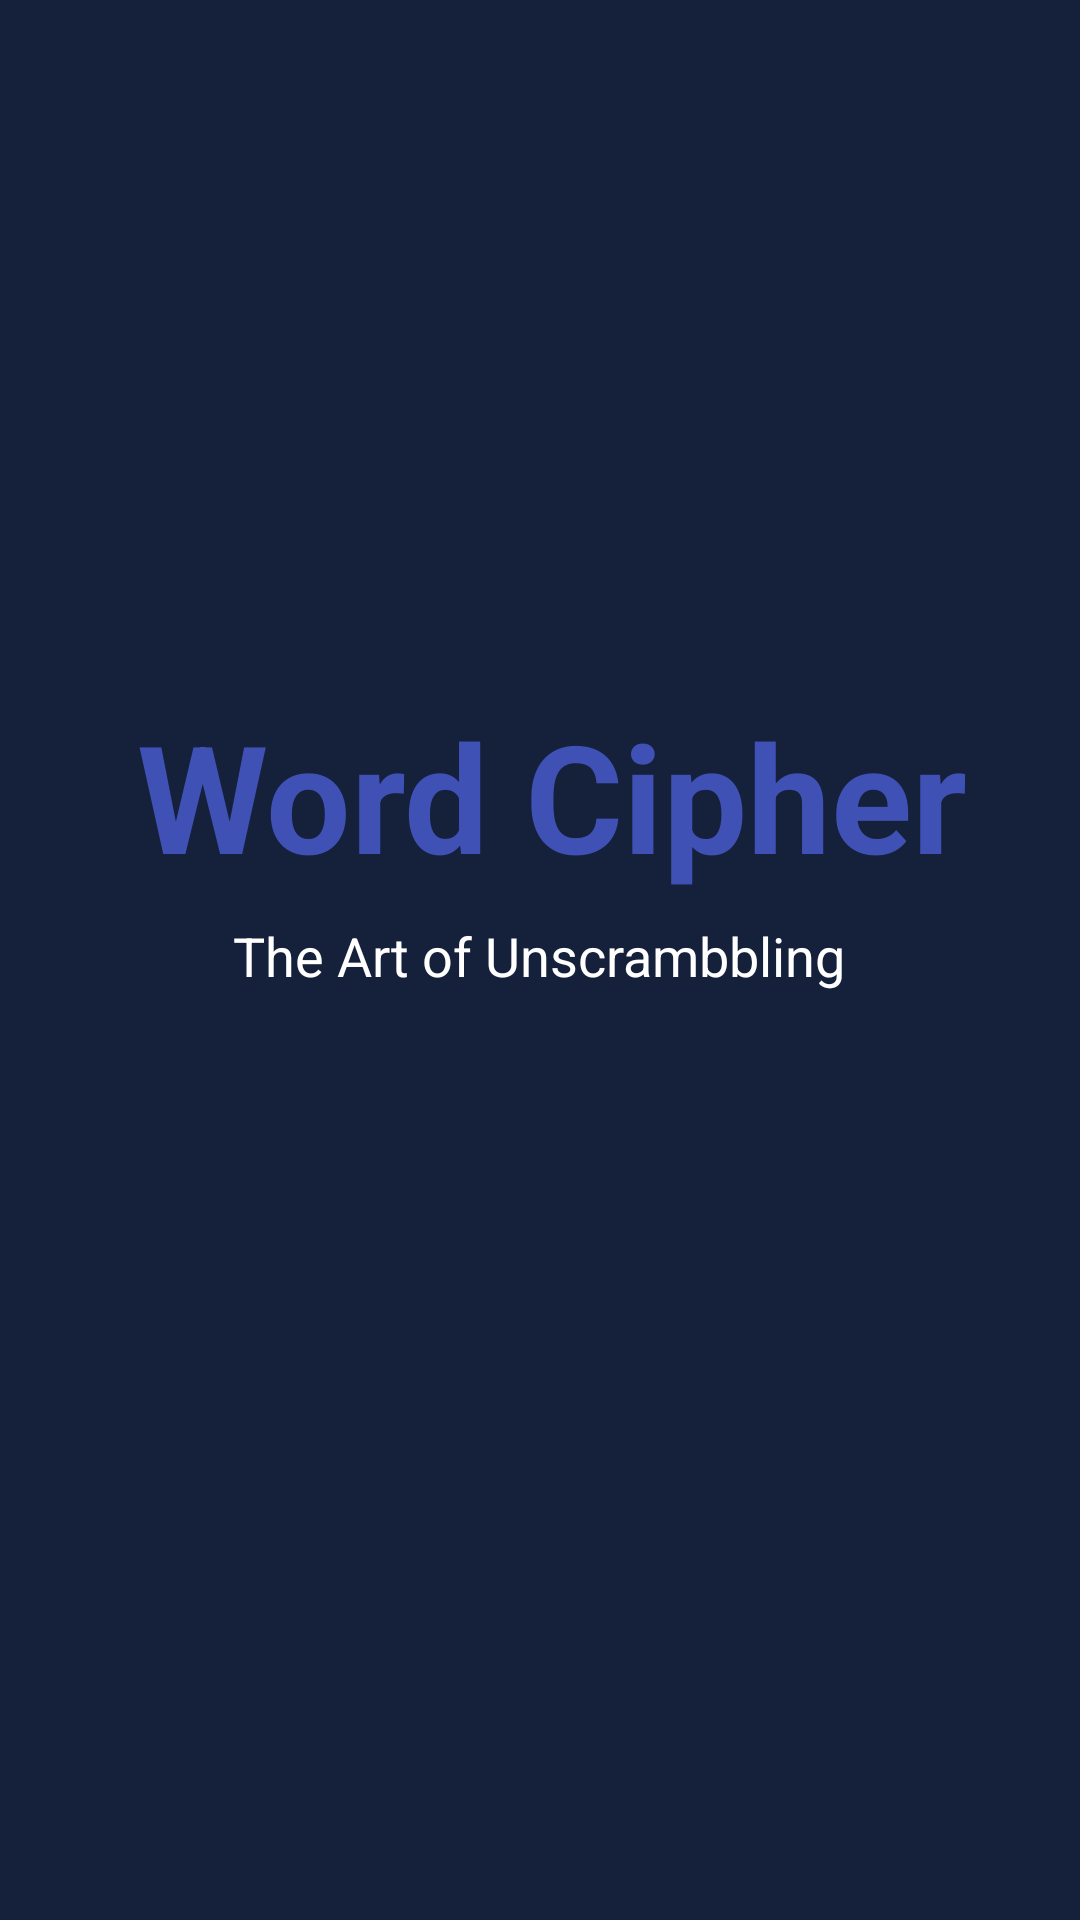

Here is an Android app screen rendered from its layout file. Give the layout XML and the strings, colors and styles it references.
<!-- AndroidManifest.xml: application theme Theme.AppCompat -->
<!-- res/layout/activity_main.xml -->
<?xml version="1.0" encoding="utf-8"?>
<android.support.constraint.ConstraintLayout xmlns:android="http://schemas.android.com/apk/res/android"
    xmlns:app="http://schemas.android.com/apk/res-auto"
    xmlns:tools="http://schemas.android.com/tools"
    android:id="@+id/wellcome_layout"
    android:layout_width="match_parent"
    android:layout_height="match_parent"
    android:background="@color/colorPrimaryDark"
    tools:context="com.softified.wordcipher.MainActivity">

    <ProgressBar
        android:id="@+id/loader"
        android:layout_width="wrap_content"
        android:layout_height="wrap_content"
        android:layout_marginBottom="49dp"
        android:layout_marginEnd="8dp"
        android:layout_marginLeft="8dp"
        android:layout_marginRight="8dp"
        android:layout_marginStart="8dp"
        android:layout_marginTop="8dp"
        android:elevation="2dp"
        app:layout_constraintBottom_toBottomOf="parent"
        app:layout_constraintLeft_toLeftOf="parent"
        app:layout_constraintRight_toRightOf="parent"
        app:layout_constraintTop_toBottomOf="@+id/textView3"
        app:layout_constraintVertical_bias="0.425" />

    <TextView
        android:id="@+id/Word_Cipher"
        android:layout_width="0dp"
        android:layout_height="wrap_content"
        android:layout_marginBottom="8dp"
        android:layout_marginEnd="8dp"
        android:layout_marginLeft="8dp"
        android:layout_marginRight="8dp"
        android:layout_marginStart="16dp"
        android:layout_marginTop="94dp"
        android:elevation="12dp"
        android:text="@string/word_cipher"
        android:textAlignment="center"
        android:textAllCaps="false"
        android:textColor="@color/colorPrimary"
        android:textSize="50sp"
        android:textStyle="bold"
        app:layout_constraintBottom_toBottomOf="parent"
        app:layout_constraintLeft_toLeftOf="parent"
        app:layout_constraintRight_toRightOf="parent"
        app:layout_constraintTop_toTopOf="parent"
        app:layout_constraintVertical_bias="0.292" />

    <TextView
        android:id="@+id/textView3"
        android:layout_width="232dp"
        android:layout_height="33dp"
        android:layout_marginLeft="8dp"
        android:layout_marginRight="8dp"
        android:layout_marginTop="8dp"
        android:text="@string/desc_cipher"
        android:textAlignment="center"
        android:textColor="@android:color/background_light"
        android:textSize="18sp"
        app:layout_constraintHorizontal_bias="0.496"
        app:layout_constraintLeft_toLeftOf="parent"
        app:layout_constraintRight_toRightOf="parent"
        app:layout_constraintTop_toBottomOf="@+id/Word_Cipher" />

    <TextView
        android:id="@+id/proceed"
        android:layout_width="wrap_content"
        android:layout_height="wrap_content"
        android:layout_marginBottom="8dp"
        android:layout_marginLeft="8dp"
        android:layout_marginRight="8dp"
        android:layout_marginTop="8dp"
        android:textAlignment="center"
        android:textColor="@android:color/background_light"
        android:textSize="18sp"
        app:layout_constraintBottom_toBottomOf="parent"
        app:layout_constraintLeft_toLeftOf="parent"
        app:layout_constraintRight_toRightOf="parent"
        app:layout_constraintTop_toBottomOf="@+id/loader"
        app:layout_constraintVertical_bias="0.607" />

</android.support.constraint.ConstraintLayout>
<!-- resources referenced by this layout -->
<resources>
  <color name="colorPrimary">#3f51b5</color>
  <color name="colorPrimaryDark">#15203b</color>
  <string name="desc_cipher">The Art of Unscrambbling</string>
  <string name="word_cipher">Word Cipher</string>
</resources>
